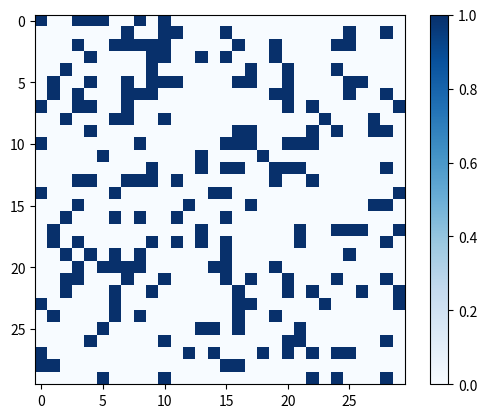

Python code for this plot: (Note: this script raises an exception after producing the figure.)
import numpy as np
import matplotlib.pyplot as plt
from matplotlib.animation import FuncAnimation
import random

result_repo = 'result/'

np.random.seed(1234)
random.seed(12)

direction = np.array([[0, 1, 0, -1, 0, 1, -1, -1, 1],
                      [0, 0, 1, 0, -1, 1, 1, -1, -1]])

def probability_density(f) :
    return f.sum(axis=0)

def velocity(f) :
    return np.einsum("ij,jkl->ikl", direction, f)/probability_density(f)

def create_density_grid(x_shape=15, y_shape=10, v_shape=9, rand=.2, uniform=False, uniform_value=(1/9)) :
    if uniform : 
        density_grid = np.full((v_shape, x_shape, y_shape), uniform_value)
    else :
        density_grid = np.random.rand(v_shape, x_shape, y_shape)
        density_grid /= density_grid.sum(axis=0)
    # create holes in the matrix
    if rand :
        for x in range(x_shape) :
            for y in range(y_shape) :
                if np.random.random() > rand :
                    density_grid[:, x, y] = np.zeros(v_shape)
    return density_grid

def plot_density_grid(density_grid, file=None) :
    plt.figure()
    total_density = density_grid.sum(axis=0)
    plt.imshow(total_density, cmap='Blues')
    plt.colorbar()
    plt.savefig(result_repo+file)
    plt.close()


#---------------------------------------------------------------------------------------------
def streaming2D(arr, direction, test=False, collision=False, boundary=False) :
    acc = np.zeros_like(arr)
    for i in range(direction.shape[1]) :
        acc[i, :, :] = np.roll(arr[i, :, :], shift=(direction[0][i], direction[1][i]), axis=(0, 1))
    if collision :
        acc = collision(acc)
    if boundary :
        acc = boundary(acc)
    if test :
        try :
            assert np.isclose(arr.sum(), acc.sum(), rtol=.1) # testing if the mass is conserved after one stream
        except :
            print('AssertionError : the mass is not conserved during the stream.\n probability before : ', np.sum(arr), ' probablity after :',  np.sum(acc))
            raise AssertionError
    # print(arr.sum(), "/" , acc.sum())
    return acc
#---------------------------------------------------------------------------------------------

def animate(file=None, frames=200, interval=100, collision=None, cmap="Blues", create_grid=(lambda : create_density_grid(x_shape=30, y_shape=30)), boundary=False) :
    density_grid_animate = create_grid()
    total_density = density_grid_animate.sum(axis=0)
    fig = plt.figure()
    im = plt.imshow(total_density, animated=True, cmap=cmap)
    i = 0 
    def updatefig(frame) :
        nonlocal density_grid_animate, i
        #print(velocity_grid_animate.sum())
        i += 1
        density_grid_animate= streaming2D(density_grid_animate, direction, collision=collision, test=True, boundary=boundary)
        frame = density_grid_animate.sum(axis=0)
        im.set_array(frame)
        print('frame :', i, "/", frames, end='\r')
        return im,

    ani = FuncAnimation(fig, updatefig, blit=True, frames=frames, interval=interval)
    cbar = fig.colorbar(im)
    ani.save(result_repo+file, writer='ffmpeg')



if __name__ == "__main__":
    density_grid = create_density_grid(x_shape=30, y_shape=30)
    plot_density_grid(density_grid, file='density_grid.png')
    streaming2D(density_grid,direction, test=True)
    animate(file='density_animation.mp4', frames=200)
